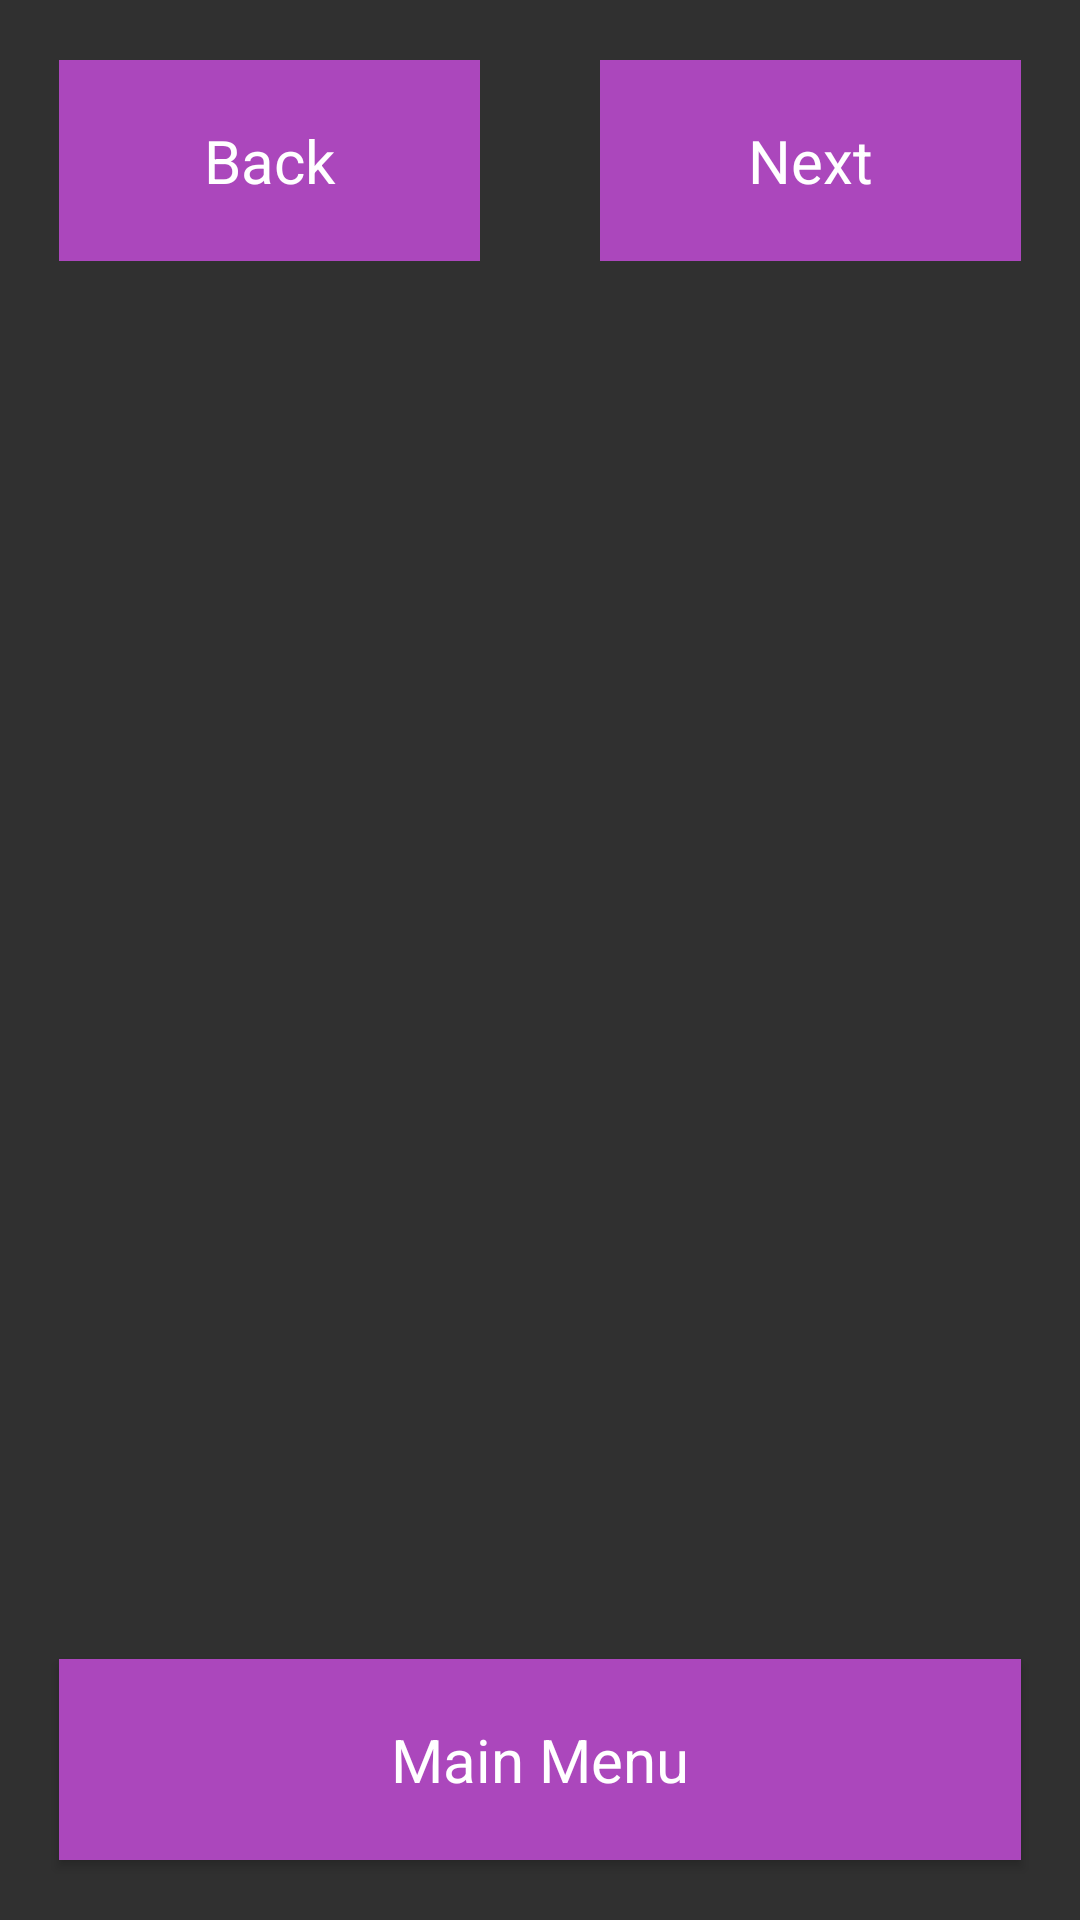

Reconstruct the res/layout file that produces this screen, plus the resources it refers to.
<!-- AndroidManifest.xml: application theme AppTheme -->
<!-- res/layout/activity_song_one.xml -->
<?xml version="1.0" encoding="utf-8"?>
<RelativeLayout
    xmlns:android="http://schemas.android.com/apk/res/android"
    xmlns:tools="http://schemas.android.com/tools"
    android:id="@+id/activity_song_one"
    android:layout_width="match_parent"
    android:layout_height="match_parent"
    android:background="#303030"
    android:orientation="vertical"
    android:paddingBottom="@dimen/activity_vertical_margin"
    android:paddingLeft="@dimen/activity_horizontal_margin"
    android:paddingRight="@dimen/activity_horizontal_margin"
    android:paddingTop="@dimen/activity_vertical_margin"
    tools:context="com.example.android.musicplayer.SongOneActivity">

    <LinearLayout
        android:layout_width="match_parent"
        android:layout_height="wrap_content">

    <TextView
        android:id="@+id/previous_song"
        style="@style/TextViewStyle"
        android:layout_width="0dp"
        android:layout_weight="1"
        android:text="@string/back" />

    <TextView
        android:id="@+id/next_song"
        style="@style/TextViewStyle"
        android:layout_width="0dp"
        android:layout_weight="1"
        android:text="@string/next" />

    </LinearLayout>

    <Button
        android:id="@+id/main_menu"
        android:layout_width="match_parent"
        android:layout_height="wrap_content"
        android:layout_alignParentBottom="true"
        style="@style/TextViewStyle"
        android:text="@string/main_menu"/>

</RelativeLayout>
<!-- resources referenced by this layout -->
<resources>
  <string name="back">Back</string>
  <string name="main_menu">Main Menu</string>
  <string name="next">Next</string>
  <style name="TextViewStyle" parent="Theme.AppCompat.Light.DarkActionBar">
          <item name="android:layout_width">match_parent</item>
          <item name="android:layout_height">wrap_content</item>
          <item name="android:background">#ab47bc</item>
          <item name="android:gravity">center_horizontal</item>
          <item name="android:padding">20dp</item>
          <item name="android:layout_margin">20dp</item>
          <item name="android:textSize">20dp</item>
          <item name="android:textColor">#FFFFFF</item>
      </style>
  <style name="AppTheme" parent="Theme.AppCompat.Light.DarkActionBar">
          
          <item name="colorPrimary">#212121</item>
          <item name="colorPrimaryDark">#000000</item>
          <item name="colorAccent">#d50000</item>
      </style>
</resources>
